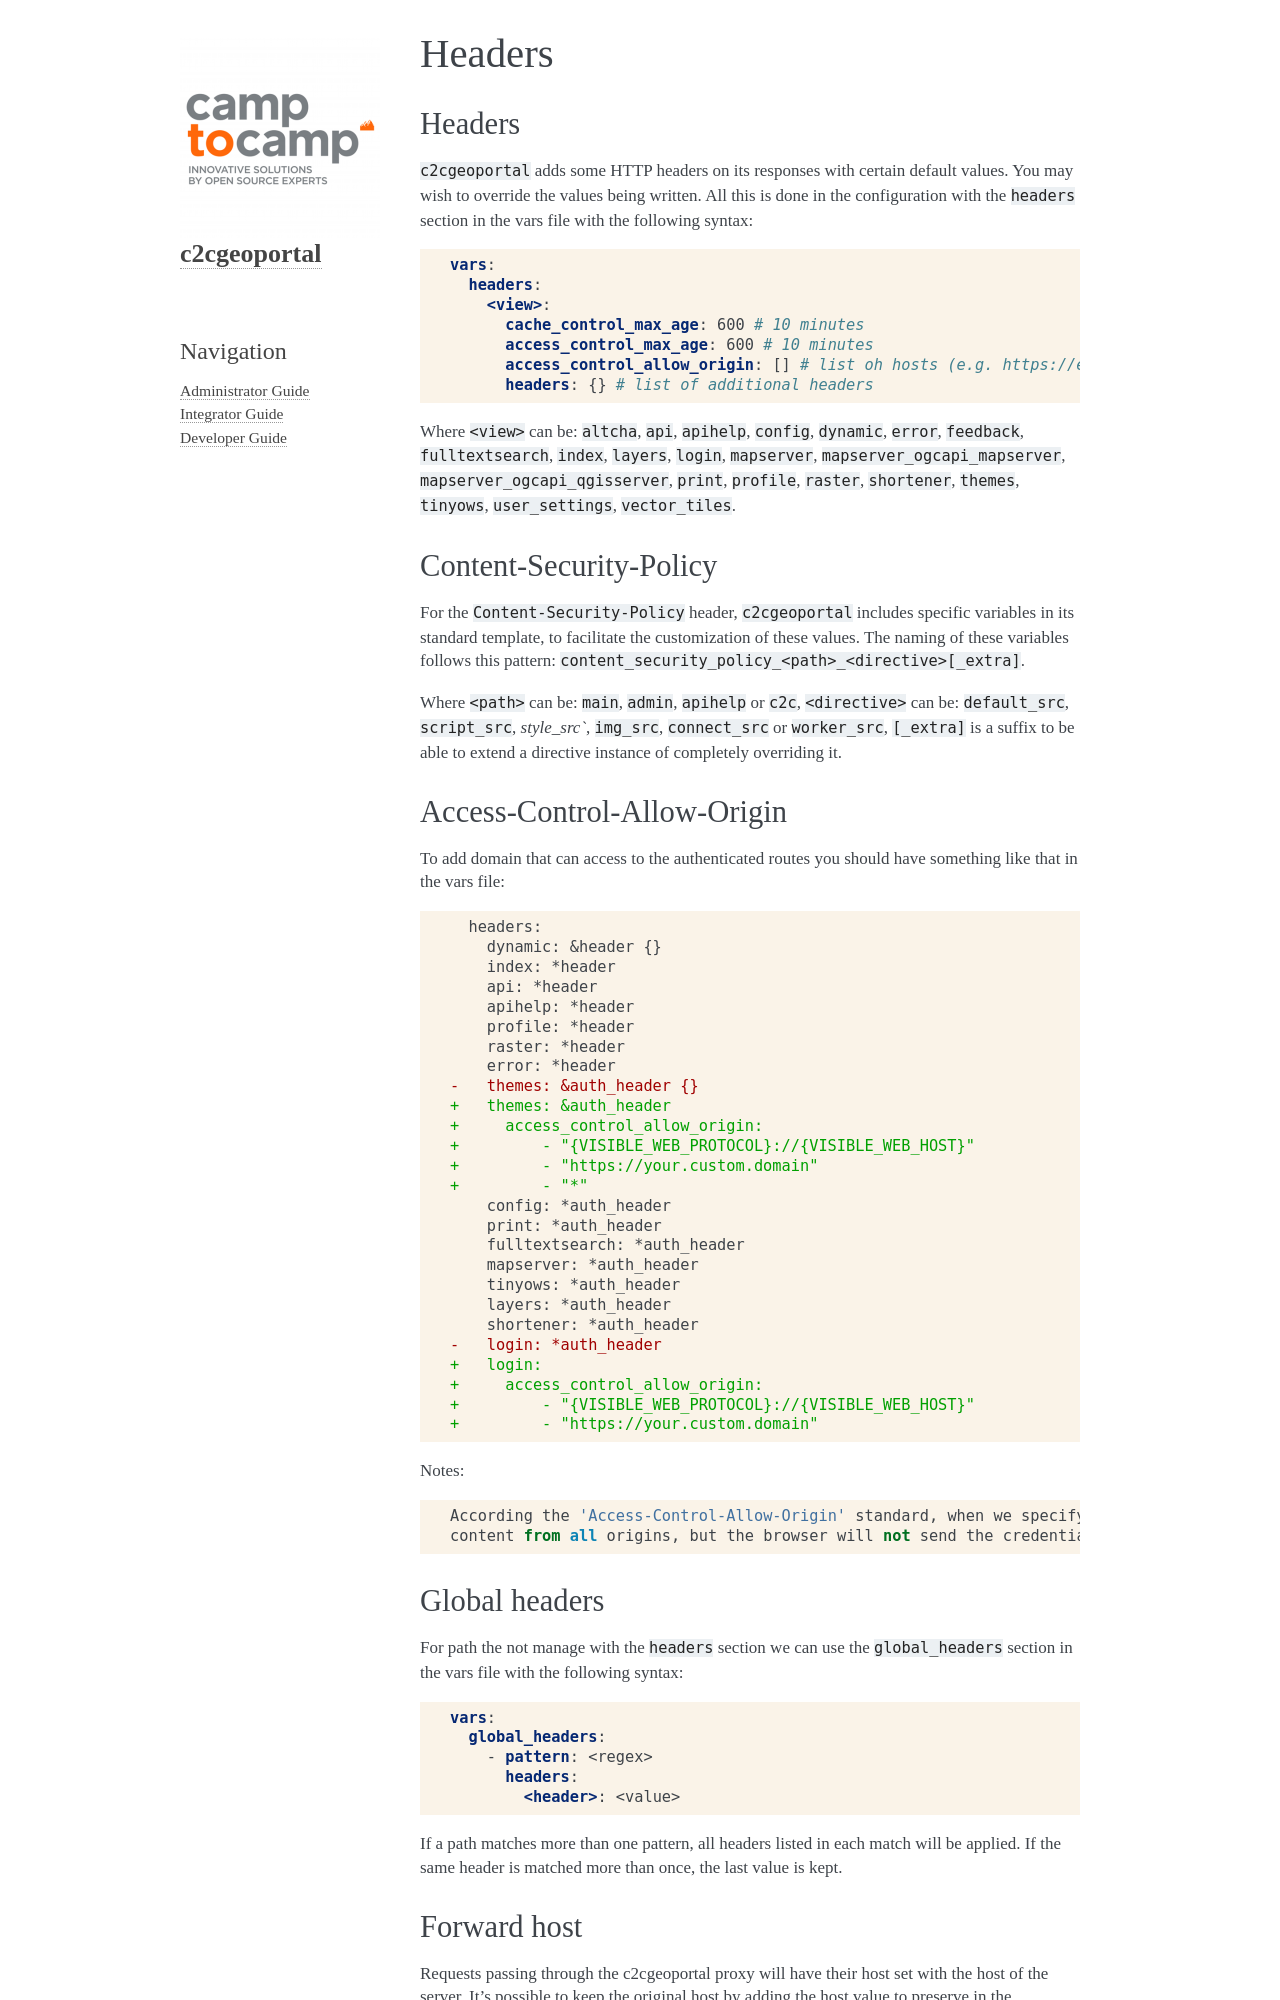

repository: camptocamp/c2cgeoportal · page: master/integrator/headers.html · generator: sphinx

.. _integrator_headers:

Headers
=======

Headers
-------

``c2cgeoportal`` adds some HTTP headers on its responses with certain default values.
You may wish to override the values being written. All this is done in the configuration with the
``headers`` section in the vars file with the following syntax:

.. code:: yaml

    vars:
      headers:
        <view>:
          cache_control_max_age: 600 # 10 minutes
          access_control_max_age: 600 # 10 minutes
          access_control_allow_origin: [] # list oh hosts (e.g. https://example.com) or '*'
          headers: {} # list of additional headers

Where ``<view>`` can be: ``altcha``, ``api``, ``apihelp``, ``config``, ``dynamic``, ``error``, ``feedback``,
``fulltextsearch``, ``index``, ``layers``, ``login``, ``mapserver``, ``mapserver_ogcapi_mapserver``,
``mapserver_ogcapi_qgisserver``, ``print``, ``profile``, ``raster``, ``shortener``, ``themes``, ``tinyows``,
``user_settings``, ``vector_tiles``.

Content-Security-Policy
-----------------------

For the ``Content-Security-Policy`` header, ``c2cgeoportal`` includes specific variables in its standard
template, to facilitate the customization of these values.
The naming of these variables follows this pattern: ``content_security_policy_<path>_<directive>[_extra]``.

Where ``<path>`` can be: ``main``, ``admin``, ``apihelp`` or ``c2c``,
``<directive>`` can be: ``default_src``, ``script_src``, `style_src``, ``img_src``,
``connect_src`` or ``worker_src``,
``[_extra]`` is a suffix to be able to extend a directive instance of completely overriding it.

Access-Control-Allow-Origin
---------------------------

To add domain that can access to the authenticated routes you should have something like that
in the vars file:

.. code:: diff

    headers:
      dynamic: &header {}
      index: *header
      api: *header
      apihelp: *header
      profile: *header
      raster: *header
      error: *header
  -   themes: &auth_header {}
  +   themes: &auth_header
  +     access_control_allow_origin:
  +         - "{VISIBLE_WEB_PROTOCOL}://{VISIBLE_WEB_HOST}"
  +         - "https://your.custom.domain"
  +         - "*"
      config: *auth_header
      print: *auth_header
      fulltextsearch: *auth_header
      mapserver: *auth_header
      tinyows: *auth_header
      layers: *auth_header
      shortener: *auth_header
  -   login: *auth_header
  +   login:
  +     access_control_allow_origin:
  +         - "{VISIBLE_WEB_PROTOCOL}://{VISIBLE_WEB_HOST}"
  +         - "https://your.custom.domain"

Notes::

  According the 'Access-Control-Allow-Origin' standard, when we specify a '*' the browser can read the
  content from all origins, but the browser will not send the credentials.
